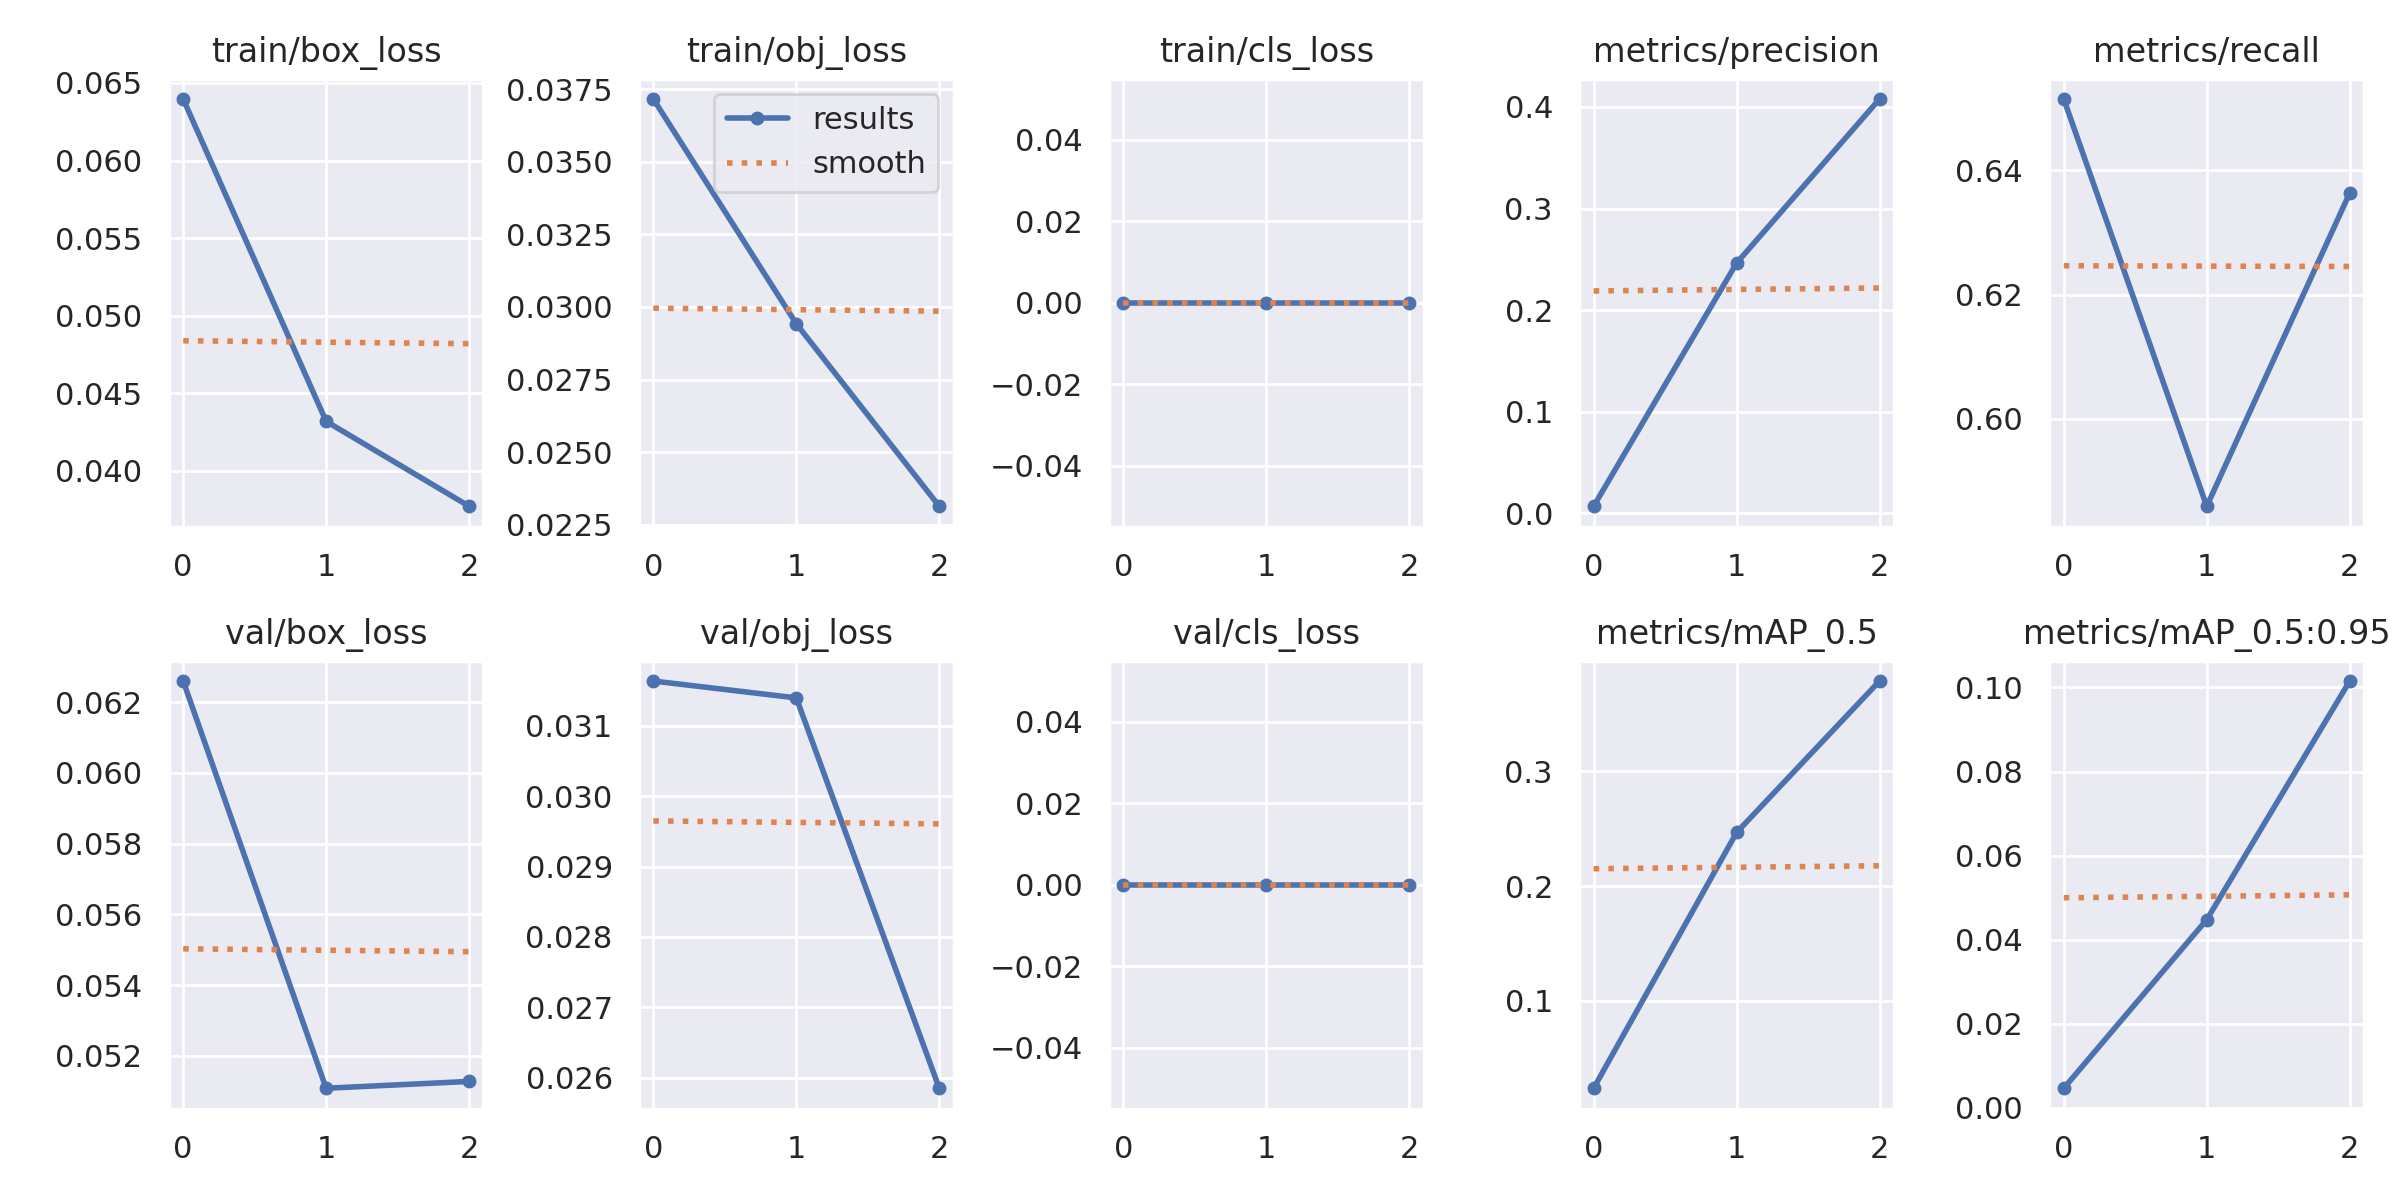

Values plotted in this chart, from the file beside it:
epoch, train/box_loss, train/obj_loss, train/cls_loss, metrics/precision, metrics/recall, metrics/mAP_0.5, metrics/mAP_0.5:0.95, val/box_loss, val/obj_loss, val/cls_loss, x/lr0, x/lr1, x/lr2
0, 0.06397, 0.03716, 0, 0.007027, 0.6515, 0.02396, 0.00463, 0.0626, 0.03164, 0, 0.07009, 0.003324, 0.003324
1, 0.0432, 0.02942, 0, 0.2464, 0.5859, 0.2468, 0.04475, 0.05108, 0.0314, 0, 0.03789, 0.00446, 0.00446
2, 0.03773, 0.02314, 0, 0.4078, 0.6364, 0.3787, 0.1015, 0.05127, 0.02585, 0, 0.003492, 0.003397, 0.003397
